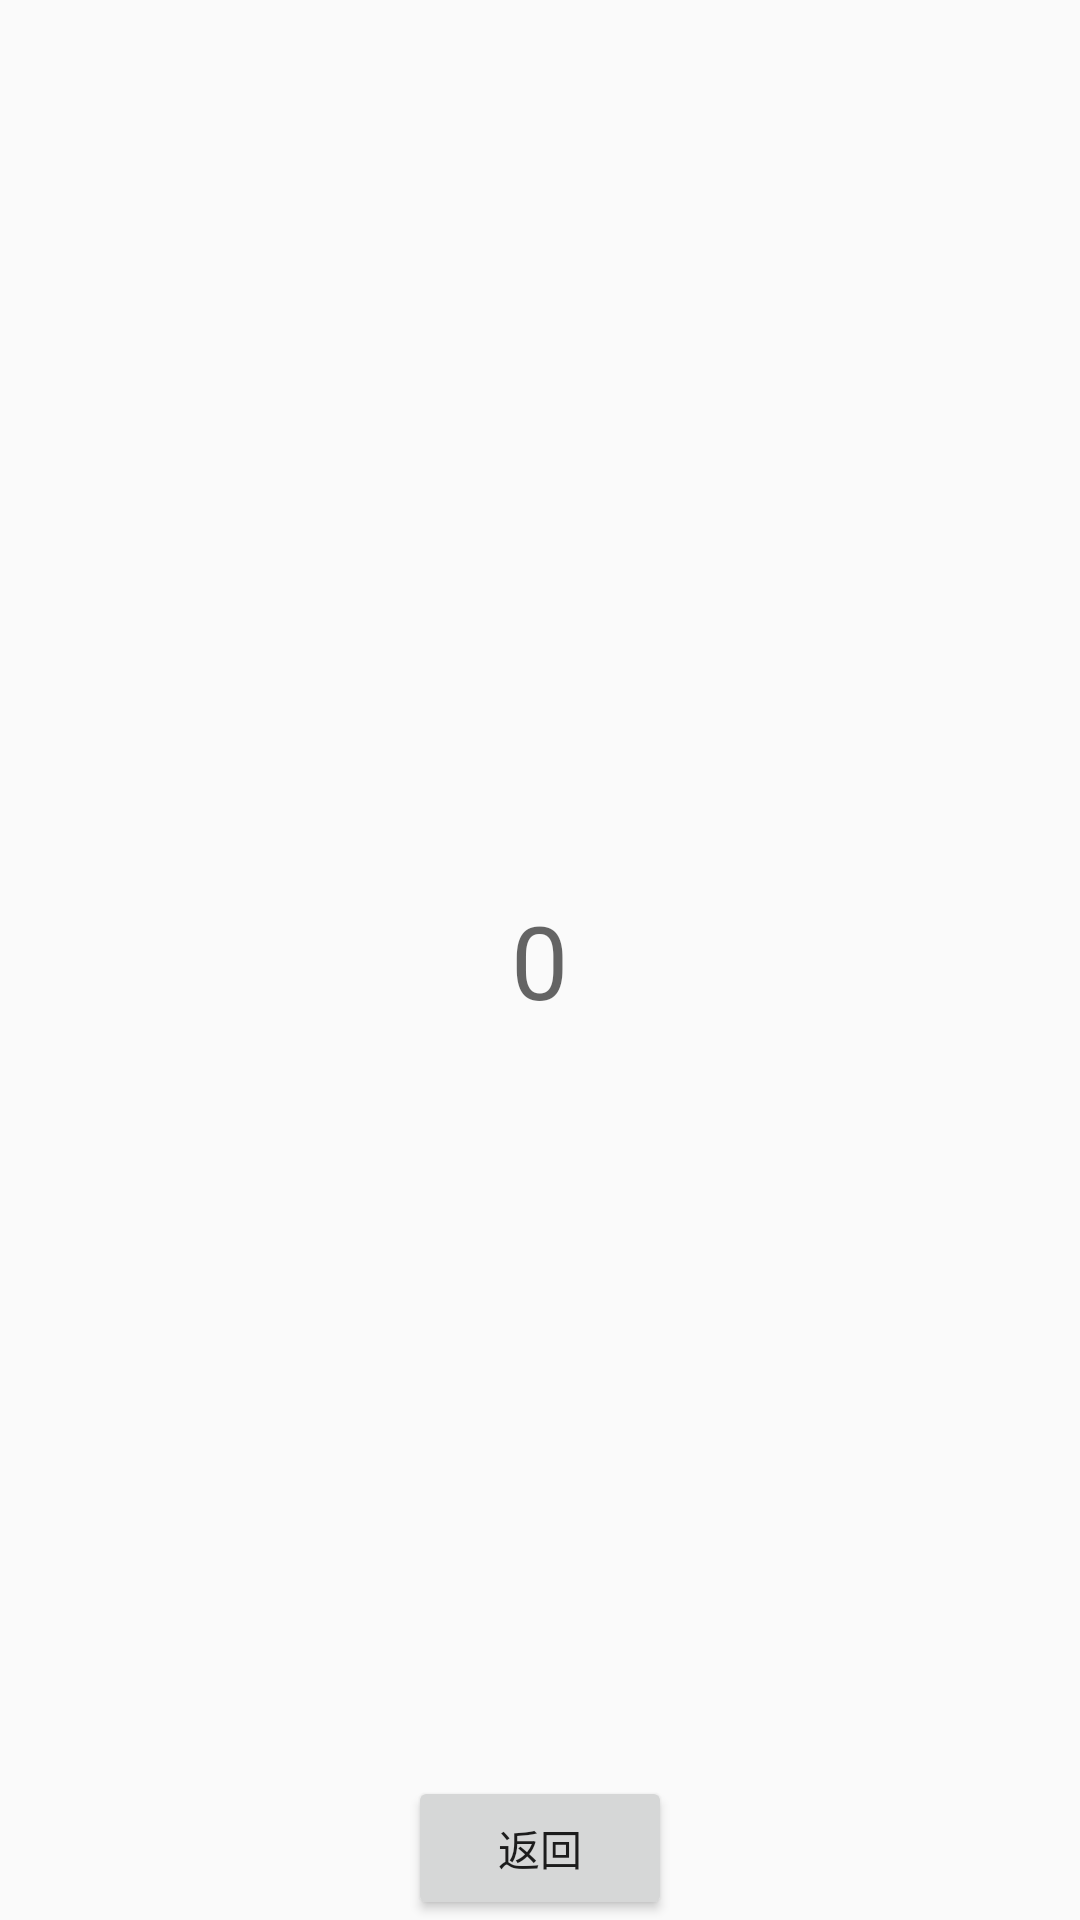

Layout XML and referenced resources for this Android screen:
<!-- AndroidManifest.xml: application theme AppTheme -->
<!-- res/layout/fragment_list.xml -->
<?xml version="1.0" encoding="utf-8"?>
<FrameLayout
    xmlns:android="http://schemas.android.com/apk/res/android"
    android:layout_width="match_parent"
    android:layout_height="match_parent"
    >

    <android.support.v7.widget.RecyclerView
        android:id="@+id/recyclerView"
        android:layout_width="match_parent"
        android:layout_height="match_parent"
        />

    <TextView
        android:id="@+id/pos_tv"
        style="@style/TextAppearance.AppCompat.Display1"
        android:layout_width="wrap_content"
        android:layout_height="wrap_content"
        android:layout_gravity="center"
        android:text="0"/>

    <Button
        android:id="@+id/btn_back"
        android:layout_width="wrap_content"
        android:layout_height="wrap_content"
        android:layout_gravity="bottom|center_horizontal"
        android:text="返回"/>

</FrameLayout>
<!-- resources referenced by this layout -->
<resources>
  <style name="AppTheme" parent="Theme.AppCompat.Light.DarkActionBar">
          
          <item name="colorPrimary">@color/colorPrimary</item>
          <item name="colorPrimaryDark">@color/colorPrimaryDark</item>
          <item name="colorAccent">@color/colorAccent</item>
      </style>
  <color name="colorPrimary">#3F51B5</color>
  <color name="colorPrimaryDark">#303F9F</color>
  <color name="colorAccent">#FF4081</color>
</resources>
